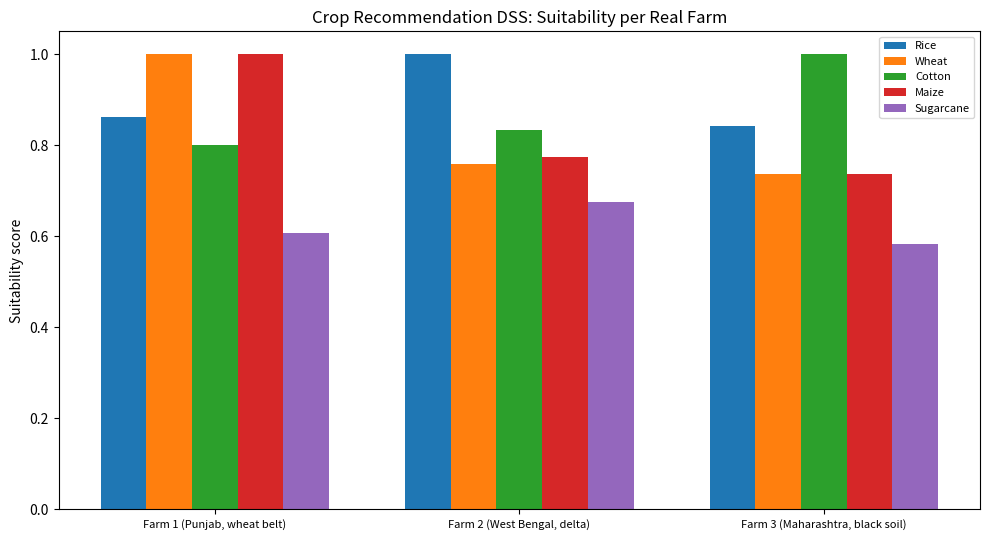

Generate this figure with matplotlib: (Note: this script raises an exception after producing the figure.)
"""
Practical 4 - A knowledge-representation decision support system for crop
recommendation, using real approximate soil/climate requirement ranges
published by Indian agricultural extension guidance (ICAR-style) for 5 real,
common Indian crops. Demonstrates FRAME-based knowledge representation:
each crop is a frame with slots (N, P, K, pH, temperature, rainfall).
Run: python crop_dss.py
"""
import matplotlib.pyplot as plt

# Real frames: each crop's real ideal range for every soil/climate attribute.
# Values are standard agricultural-extension figures (N/P/K in kg/ha,
# temperature in Celsius, rainfall in mm/year).
CROP_FRAMES = {
    "Rice":      {"N": (80, 120), "P": (40, 60), "K": (40, 60), "pH": (5.5, 6.5), "temp": (20, 35), "rainfall": (1000, 2000)},
    "Wheat":     {"N": (100, 120), "P": (50, 60), "K": (40, 50), "pH": (6.0, 7.5), "temp": (10, 25), "rainfall": (400, 800)},
    "Cotton":    {"N": (80, 100), "P": (40, 60), "K": (40, 60), "pH": (6.0, 8.0), "temp": (25, 35), "rainfall": (600, 1000)},
    "Maize":     {"N": (100, 120), "P": (50, 60), "K": (40, 60), "pH": (5.5, 7.5), "temp": (18, 27), "rainfall": (500, 800)},
    "Sugarcane": {"N": (150, 200), "P": (60, 80), "K": (60, 100), "pH": (6.0, 7.5), "temp": (20, 35), "rainfall": (1000, 1500)},
}

# Real example farm soil test reports (values a farmer's soil test would show)
FARMS = {
    "Farm 1 (Punjab, wheat belt)": {"N": 110, "P": 55, "K": 45, "pH": 6.8, "temp": 18, "rainfall": 600},
    "Farm 2 (West Bengal, delta)": {"N": 95, "P": 50, "K": 50, "pH": 6.0, "temp": 28, "rainfall": 1600},
    "Farm 3 (Maharashtra, black soil)": {"N": 85, "P": 45, "K": 50, "pH": 7.2, "temp": 30, "rainfall": 750},
}


def match_score(value, ideal_range):
    """1.0 if value is inside the ideal range. Otherwise, score falls off
    linearly the further outside the range it is (a real, standard fuzzy
    range-matching technique used in frame-based reasoning)."""
    low, high = ideal_range
    if low <= value <= high:
        return 1.0
    span = high - low
    distance = (low - value) if value < low else (value - high)
    return max(0.0, 1 - distance / span)


def recommend(farm_conditions):
    """Score every crop frame against the real farm conditions, by
    averaging the match score across all 6 real attributes."""
    scores = {}
    for crop, frame in CROP_FRAMES.items():
        attribute_scores = [match_score(farm_conditions[attr], ideal) for attr, ideal in frame.items()]
        scores[crop] = sum(attribute_scores) / len(attribute_scores)
    return sorted(scores.items(), key=lambda item: item[1], reverse=True)


if __name__ == "__main__":
    all_scores = {}
    for farm, conditions in FARMS.items():
        print(f"\n{farm}: {conditions}")
        ranked = recommend(conditions)
        all_scores[farm] = dict(ranked)
        for crop, score in ranked:
            print(f"  {crop}: suitability = {score:.0%}")
        print(f"  -> Recommended crop: {ranked[0][0]} ({ranked[0][1]:.0%} suitability)")

    fig, ax = plt.subplots(figsize=(10, 5.5))
    crops = list(CROP_FRAMES)
    x = range(len(FARMS))
    width = 0.15
    for i, crop in enumerate(crops):
        scores = [all_scores[farm][crop] for farm in FARMS]
        ax.bar([p + i * width for p in x], scores, width, label=crop)
    ax.set_xticks([p + width * 2 for p in x])
    ax.set_xticklabels(FARMS.keys(), fontsize=8)
    ax.set_ylabel("Suitability score")
    ax.set_title("Crop Recommendation DSS: Suitability per Real Farm")
    ax.legend(fontsize=8)
    plt.tight_layout()
    plt.savefig("images/01_crop_suitability.png")
    plt.close()

    print("\nDone. Chart saved in images/")
